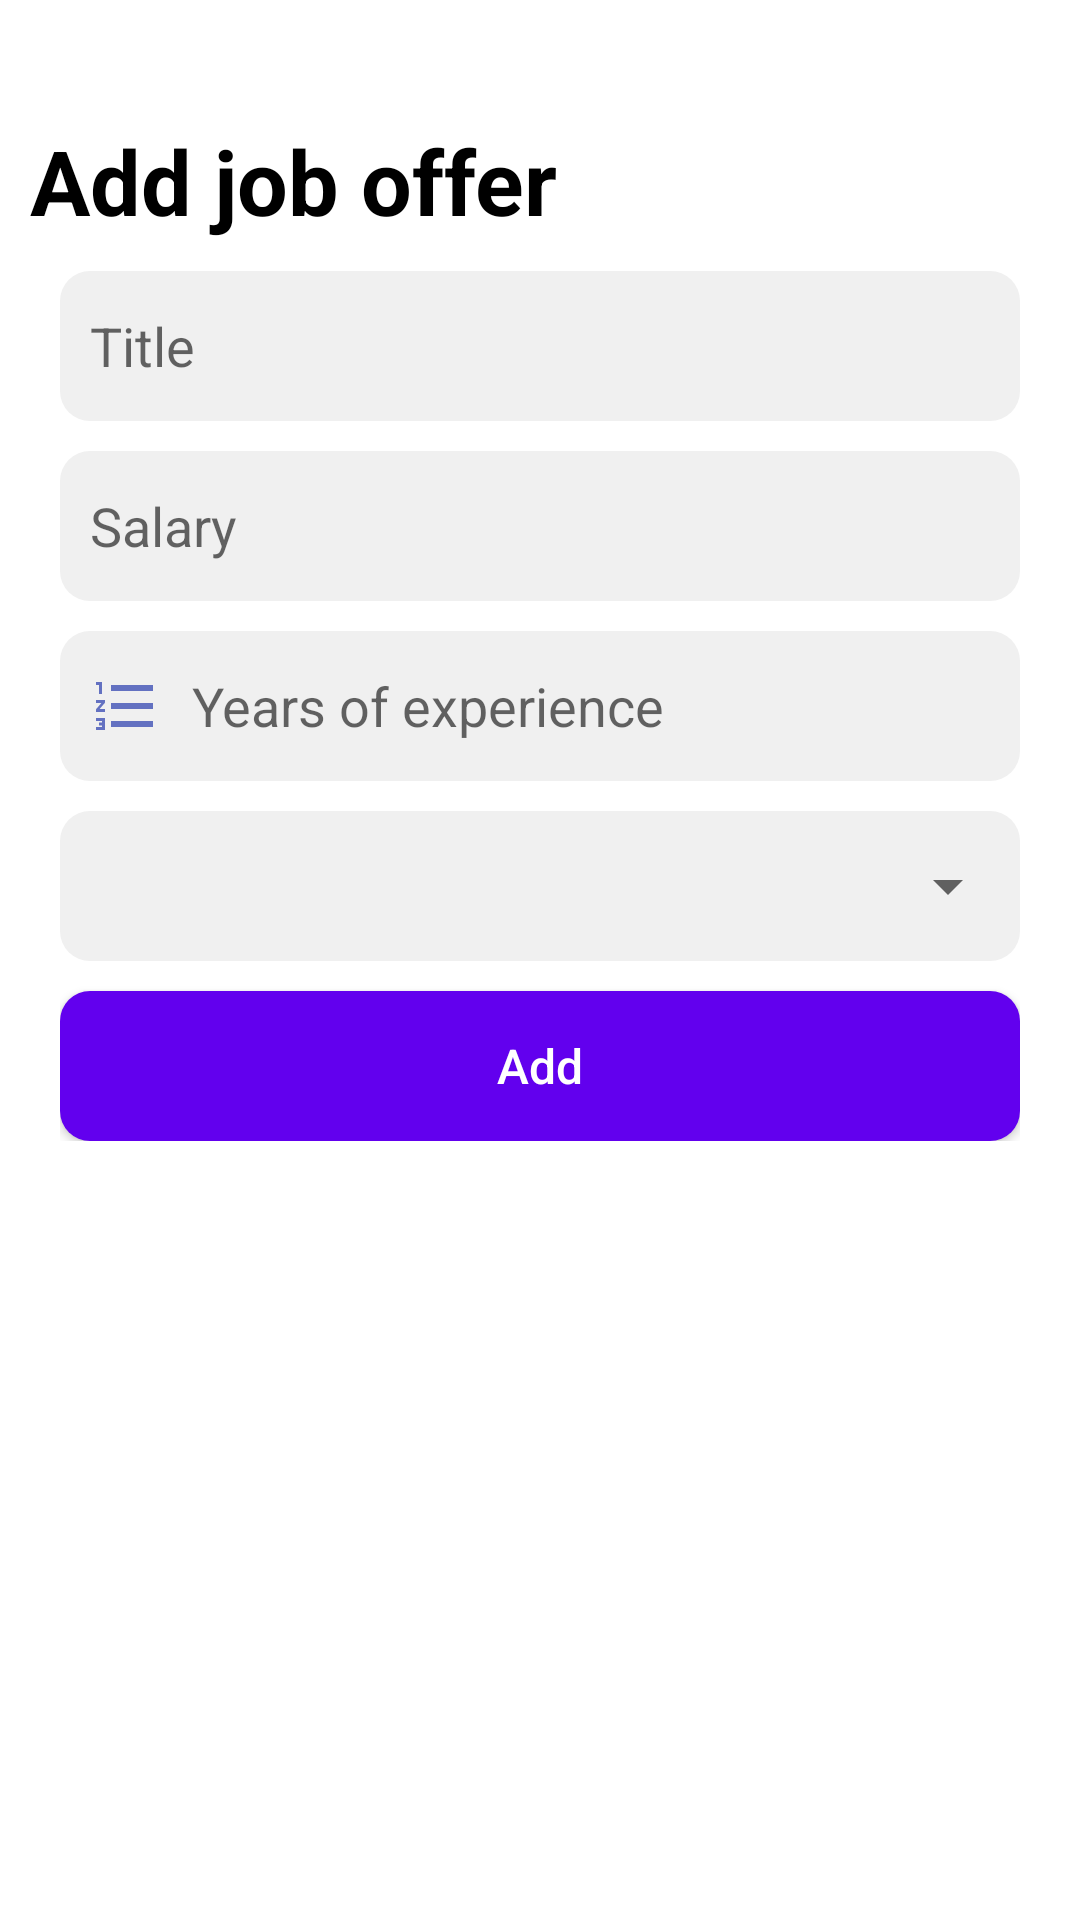

This screen was rendered from an Android layout file. Write that file and the resources it references.
<!-- AndroidManifest.xml: application theme AppTheme -->
<!-- res/layout/activity_add_job_offer.xml -->
<?xml version="1.0" encoding="utf-8"?>

<ScrollView xmlns:android="http://schemas.android.com/apk/res/android"
    xmlns:app="http://schemas.android.com/apk/res-auto"
    xmlns:tools="http://schemas.android.com/tools"
    android:layout_width="match_parent"
    android:layout_height="match_parent"
    android:background="@color/white"
    tools:context="com.example.ewejobapp.Activities.AddJobOfferActivity">

    <LinearLayout
        android:layout_width="match_parent"
        android:layout_height="match_parent"
        android:orientation="vertical"
        android:paddingTop="40dp"
        android:paddingLeft="10dp"
        android:paddingRight="20dp"
        >
        <TextView
            android:layout_width="match_parent"
            android:layout_height="wrap_content"
            android:textColor="@color/black"
            android:textSize="30sp"
            android:text="Add job offer"
            android:textStyle="bold"
            />
        <LinearLayout
            android:layout_width="match_parent"
            android:layout_height="match_parent"
            android:orientation="vertical"
            android:paddingLeft="10dp"
            >
            <EditText
                android:layout_width="match_parent"
                android:layout_height="50dp"
                android:id="@+id/title"
                android:background="@drawable/rounded_grey_back"
                android:drawableLeft="@drawable/ic_text"
                android:paddingLeft="10dp"
                android:paddingRight="10dp"
                android:drawablePadding="10dp"
                android:hint="Title"
                android:layout_marginTop="10dp"
                />
            <EditText
                android:layout_width="match_parent"
                android:layout_height="50dp"
                android:id="@+id/salary"
                android:background="@drawable/rounded_grey_back"
                android:drawableLeft="@drawable/ic_salary_grey"
                android:paddingLeft="10dp"
                android:paddingRight="10dp"
                android:drawablePadding="10dp"
                android:hint="Salary"
                android:layout_marginTop="10dp"
                android:inputType="number"
                />
            <EditText
                android:layout_width="match_parent"
                android:layout_height="50dp"
                android:id="@+id/years"
                android:background="@drawable/rounded_grey_back"
                android:drawableLeft="@drawable/ic_years"
                android:paddingLeft="10dp"
                android:paddingRight="10dp"
                android:drawablePadding="10dp"
                android:hint="Years of experience"
                android:layout_marginTop="10dp"
                android:inputType="number"
                />
            <RelativeLayout
                android:layout_width="match_parent"
                android:layout_height="50dp"
                android:id="@+id/field_layout"
                android:layout_marginTop="10dp"
                android:background="@drawable/rounded_grey_back"
                >
                <Spinner
                    android:layout_width="match_parent"
                    android:layout_height="match_parent"
                    android:id="@+id/field"
                    android:padding="5dp"
                    />
            </RelativeLayout>
            <Button
                android:layout_width="match_parent"
                android:layout_height="50dp"
                android:id="@+id/add"
                android:layout_marginTop="10dp"
                android:background="@drawable/rounded_primary"
                android:textColor="@color/white"
                android:textSize="16sp"
                android:textAllCaps="false"
                android:text="Add"
                />
        </LinearLayout>
    </LinearLayout>
</ScrollView>
<!-- resources referenced by this layout -->
<resources>
  <color name="black">#FF000000</color>
  <color name="white">#FFFFFFFF</color>
  <!-- drawable ic_years (drawable-anydpi) -->
  <vector xmlns:android="http://schemas.android.com/apk/res/android"
      android:width="24dp"
      android:height="24dp"
      android:viewportWidth="24"
      android:viewportHeight="24"
      android:tint="#3F51B5"
      android:alpha="0.8">
      <path
          android:fillColor="#FF000000"
          android:pathData="M2,17h2v0.5L3,17.5v1h1v0.5L2,19v1h3v-4L2,16v1zM3,8h1L4,4L2,4v1h1v3zM2,11h1.8L2,13.1v0.9h3v-1L3.2,13L5,10.9L5,10L2,10v1zM7,5v2h14L21,5L7,5zM7,19h14v-2L7,17v2zM7,13h14v-2L7,11v2z"/>
  </vector>
  <!-- drawable rounded_grey_back (drawable) -->
  <?xml version="1.0" encoding="utf-8"?>
  
  <shape android:shape="rectangle" xmlns:android="http://schemas.android.com/apk/res/android">
      <corners
          android:radius="10dp"
          />
      <solid
          android:color="@color/grey"
          />
  </shape>
  <!-- drawable rounded_primary (drawable) -->
  <?xml version="1.0" encoding="utf-8"?>
  
  <shape android:shape="rectangle" xmlns:android="http://schemas.android.com/apk/res/android">
      <solid
          android:color="@color/colorPrimary"
          />
      <corners
          android:radius="10dp"
          />
  </shape>
  <style name="AppTheme" parent="Theme.AppCompat.Light.NoActionBar">
          
          <item name="colorPrimary">@color/colorPrimary</item>
          <item name="colorPrimaryDark">@color/colorPrimary</item>
          <item name="colorAccent">@color/colorPrimary</item>
      </style>
  <color name="grey">#F0F0F0</color>
  <color name="colorPrimary">#6200EE</color>
</resources>
